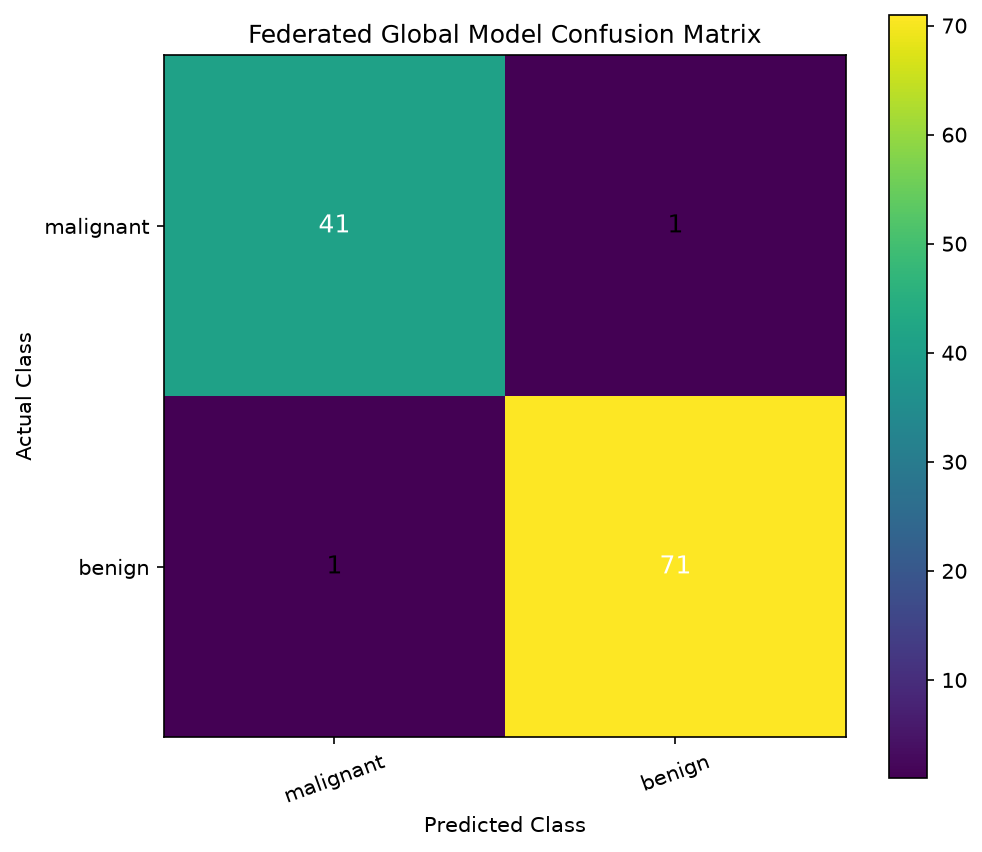

Values plotted in this chart, from the file beside it:
, Predicted Malignant, Predicted Benign
Actual Malignant, 41, 1
Actual Benign, 1, 71
